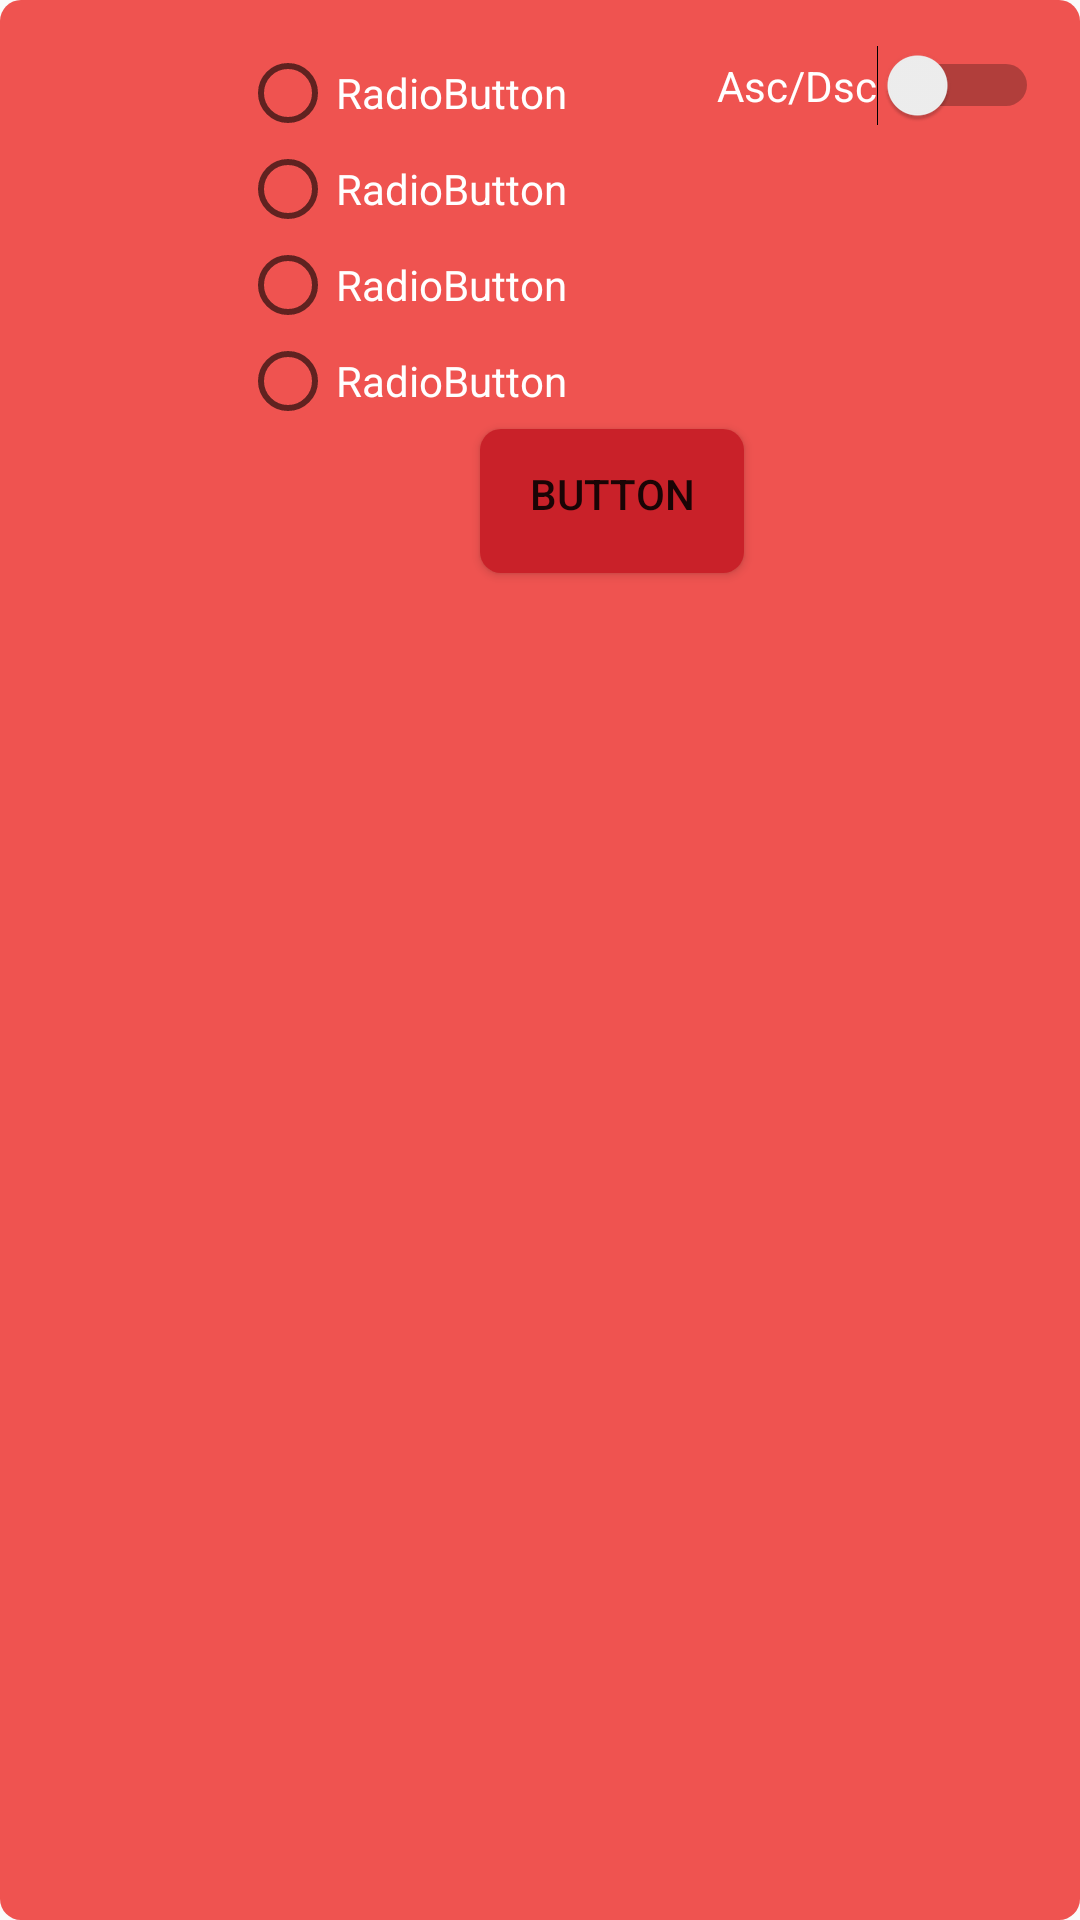

Write the Android layout XML for this screen, with the resource values it uses.
<!-- AndroidManifest.xml: application theme AppTheme -->
<!-- res/layout/sort_dialog.xml -->
<?xml version="1.0" encoding="utf-8"?>
<RelativeLayout xmlns:android="http://schemas.android.com/apk/res/android"
    xmlns:tools="http://schemas.android.com/tools"
    android:layout_width="wrap_content"
    android:layout_height="wrap_content"
    android:background="@drawable/dialog_item"
    android:id="@+id/dialog">

    <LinearLayout
        android:layout_width="wrap_content"
        android:layout_height="wrap_content"
        android:gravity="center_horizontal"
        android:orientation="horizontal"
        android:layout_marginLeft="80dp"
        android:layout_marginTop="15dp"
        android:id="@+id/radiobuttons">

        <LinearLayout
            android:layout_width="wrap_content"
            android:layout_height="wrap_content"
            android:orientation="vertical">


            <RadioButton
                android:id="@+id/radioButton4"
                style="@android:style/Widget.Material.Light.CompoundButton.RadioButton"
                android:layout_width="match_parent"
                android:layout_height="wrap_content"
                android:text="RadioButton"
                android:textColor="@android:color/background_light" />

            <RadioButton
                android:id="@+id/radioButton3"
                android:layout_width="match_parent"
                android:layout_height="wrap_content"
                android:text="RadioButton"
                android:textColor="@android:color/background_light" />

            <RadioButton
                android:id="@+id/radioButton2"
                android:layout_width="match_parent"
                android:layout_height="wrap_content"
                android:text="RadioButton"
                android:textColor="@android:color/background_light" />

            <RadioButton
                android:id="@+id/radioButton"
                style="@android:style/Widget.Holo.Light.CompoundButton.RadioButton"
                android:layout_width="match_parent"
                android:layout_height="wrap_content"
                android:text="RadioButton"
                android:textColor="@android:color/background_light" />
        </LinearLayout>

        <Switch
            android:id="@+id/switch1"
            android:layout_width="wrap_content"
            android:layout_height="wrap_content"
            android:layout_marginLeft="50dp"
            android:layout_weight="1"
            android:text="Asc/Dsc"
            android:textColor="@android:color/background_light" />

    </LinearLayout>

    <Button
        android:id="@+id/buttondialog"
        android:layout_width="wrap_content"
        android:layout_height="wrap_content"
        android:text="Button"
        android:layout_below="@id/radiobuttons"
        android:layout_marginLeft="160dp"
        android:background="@drawable/buttonshapefocused"
        android:paddingBottom="5dp"/>

</RelativeLayout>
<!-- resources referenced by this layout -->
<resources>
  <!-- drawable buttonshapefocused (drawable) -->
  <?xml version="1.0" encoding="utf-8"?>
  <shape xmlns:android="http://schemas.android.com/apk/res/android" android:shape="rectangle">
      <corners
          android:radius="7dp"
          />
      <solid
          android:color="#c92129"
          />
      <padding
          android:left="0dp"
          android:top="0dp"
          android:right="0dp"
          android:bottom="0dp"
          />
      <size
          android:width="50dp"
          android:height="30dp"
          />
  </shape>
  <!-- drawable dialog_item (drawable) -->
  <?xml version="1.0" encoding="utf-8"?>
  <shape xmlns:android="http://schemas.android.com/apk/res/android">
  
  
      <corners
          android:radius="7dp"
          />
  
      <solid
          android:color="#EF5350"
          />
  
      <size
          android:width="410dp"
          android:height="200dp"
          />
  
  
  </shape>
  <style name="AppTheme" parent="Theme.AppCompat.Light.NoActionBar">
          
          <item name="colorPrimary">#EF5350</item>
          <item name="colorPrimaryDark">#EF5350</item>
          <item name="colorAccent">#FFCDD2</item>
          <item name="android:listDivider">@android:color/transparent</item>
          <item name="drawerArrowStyle">@style/DrawerHamburgerStyle</item>
      </style>
  <style name="DrawerHamburgerStyle" parent="@style/Widget.AppCompat.DrawerArrowToggle">
          <item name="spinBars">true</item>
          <item name="color">@android:color/white</item>
      </style>
</resources>
